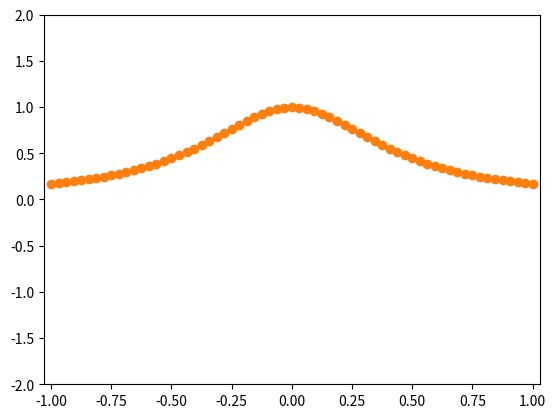

Write Python code to recreate this figure.
#!/usr/bin/python3
import numpy as np
import matplotlib.pyplot as plt
np.set_printoptions(precision=4)


def f(x):
	return 1/(1+5*x**2)
h=1/32
xw=np.linspace(-1,1,65)
fw=f(xw)
eps=np.zeros_like(xw)

size=xw.shape[0]-2
A=np.diag([4]*size,k=0)+np.diag([1]*(size-1),k=1)+np.diag([1]*(size-1),k=-1)
A=np.array(A,dtype=float)
b=np.array([fw[i-1]-2*fw[i]+fw[i+1] for i in range(1,size+1) ])
eps[1:-1]=np.linalg.solve(A,6/h**2*b)

"""
A=np.array([xw**i for i in range(0,xw.shape[0])])
wsp=np.linalg.solve(A.T,fw)
print(wsp)
def f(p):
	sum=np.zeros_like(p)
	for i in range(wsp.shape[0]):
		sum=sum+(p**i)*wsp[i]
	return sum 

"""
def l (p):
	#ktory przedzial

	num=int((p+1)/h)
	A=(xw[num+1]-p)/h
	B=(p-xw[num])/h
	C=1/6*(A**3-A)*h**2
	D=1/6*(B**3-B)*h**2
	return A*fw[num]+B*fw[num+1]+C*eps[num]+D*eps[num+1]

xp=np.arange(-1,1,0.01)
yp=np.array([l(a) for a in xp])
plt.xlim(-1.03, 1.03)
plt.ylim(-2, 2)
plt.plot(xp,yp)
plt.plot(xw,fw,'o')
plt.show()